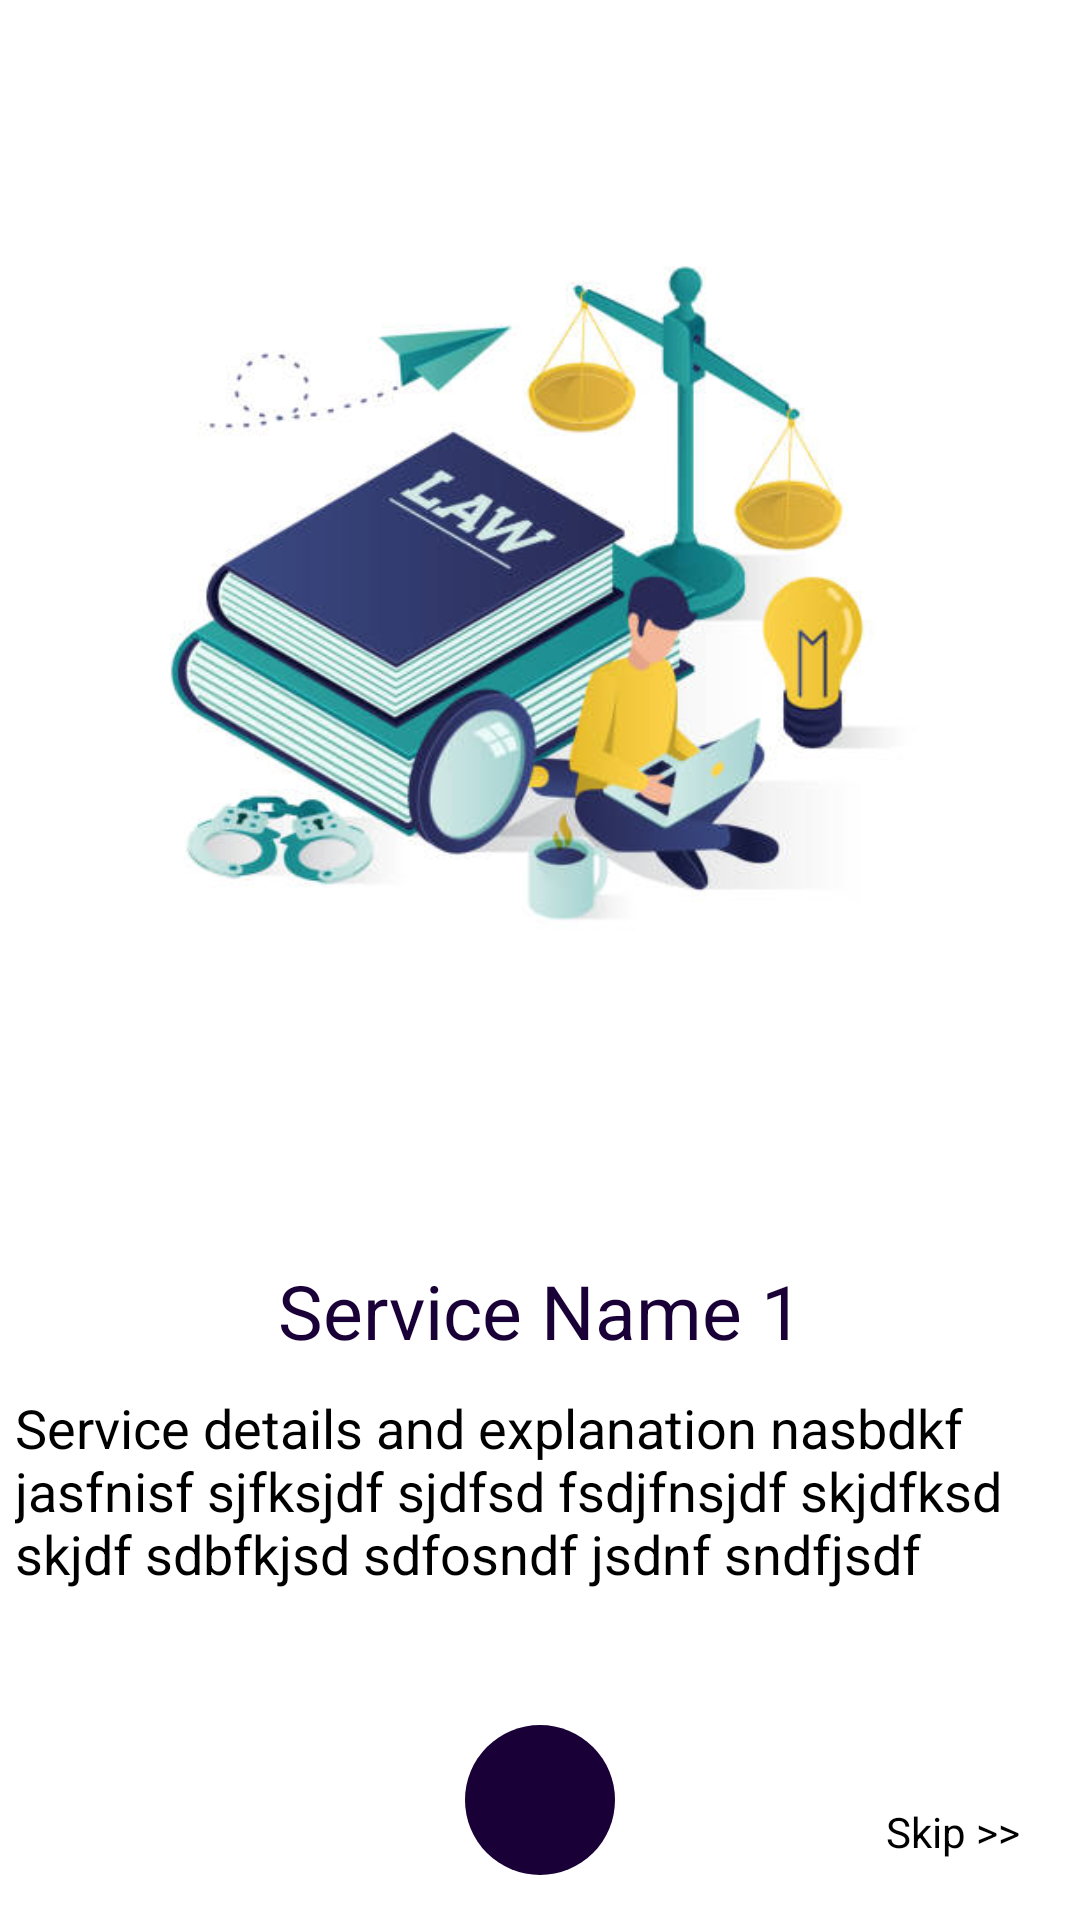

Android layout source for this screen:
<!-- AndroidManifest.xml: activity theme Theme.TrueLawWhite -->
<!-- res/layout/activity_fst.xml -->
<?xml version="1.0" encoding="utf-8"?>
<RelativeLayout xmlns:android="http://schemas.android.com/apk/res/android"
    xmlns:app="http://schemas.android.com/apk/res-auto"
    xmlns:tools="http://schemas.android.com/tools"
    android:layout_width="match_parent"
    android:layout_height="match_parent"
    tools:context=".FstActivity"
    android:background="@color/white">

    <LinearLayout
        android:layout_width="match_parent"
        android:layout_height="wrap_content"
        android:orientation="vertical"
        android:id="@+id/ll1">

        <ImageView
            android:layout_width="match_parent"
            android:layout_height="400dp"
            android:src="@drawable/iso_1"
            />
        <TextView
            android:layout_width="match_parent"
            android:layout_height="wrap_content"
            android:text="Service Name 1"
            android:textSize="25dp"
            android:textColor="@color/base_color"
            android:textAlignment="center"
            android:layout_marginTop="20dp"
            />
        <TextView
            android:layout_width="match_parent"
            android:layout_height="wrap_content"
            android:text="@string/service_1"
            android:textColor="@color/black"
            android:textSize="18dp"
            android:layout_marginTop="10dp"
            android:layout_marginLeft="5dp"
            android:layout_marginRight="5dp"
            />
    </LinearLayout>
    <LinearLayout
        android:layout_width="match_parent"
        android:layout_height="wrap_content"
        android:orientation="vertical"
        android:id="@+id/ll2"
        android:visibility="gone">

        <ImageView
            android:layout_width="match_parent"
            android:layout_height="400dp"
            android:src="@drawable/iso_2"
            />
        <TextView
            android:layout_width="match_parent"
            android:layout_height="wrap_content"
            android:text="Service Name 2"
            android:textSize="25dp"
            android:textColor="@color/base_color"
            android:textAlignment="center"
            android:layout_marginTop="20dp"
            />
        <TextView
            android:layout_width="match_parent"
            android:layout_height="wrap_content"
            android:text="@string/service_1"
            android:textColor="@color/black"
            android:textSize="18dp"
            android:layout_marginTop="10dp"
            android:layout_marginLeft="5dp"
            android:layout_marginRight="5dp"
            />
    </LinearLayout>

    <ImageButton
        android:layout_width="50dp"
        android:layout_height="50dp"
        android:layout_alignParentBottom="true"
        android:layout_centerHorizontal="true"
        android:layout_marginBottom="15dp"
        android:id="@+id/nxt_btn"
        android:background="@drawable/round_base"
        android:src="@drawable/ic_baseline_navigate_next_24"
        />
    <TextView
        android:layout_width="wrap_content"
        android:layout_height="wrap_content"
        android:text="Skip >>"
        android:textColor="@color/black"
        android:layout_alignParentBottom="true"
        android:layout_marginBottom="20dp"
        android:layout_alignParentRight="true"
        android:layout_marginRight="20dp"
        android:id="@+id/skip_txt"
        />

</RelativeLayout>
<!-- resources referenced by this layout -->
<resources>
  <color name="base_color">#190036</color>
  <color name="black">#FF000000</color>
  <color name="white">#FFFFFFFF</color>
  <!-- drawable iso_1: jpg bitmap (drawable, 32214 bytes) -->
  <!-- drawable round_base (drawable) -->
  <?xml version="1.0" encoding="utf-8"?>
  <shape android:shape="rectangle" xmlns:android="http://schemas.android.com/apk/res/android">
  
      <solid android:color="@color/base_color"/>
      <corners android:radius="25dp" />
  </shape>
  <string name="service_1">Service details and explanation  nasbdkf jasfnisf sjfksjdf sjdfsd fsdjfnsjdf skjdfksd skjdf  sdbfkjsd sdfosndf jsdnf sndfjsdf </string>
  <style name="Theme.TrueLawWhite" parent="Theme.AppCompat.DayNight.NoActionBar">
          
          <item name="colorPrimary">@color/white</item>
          <item name="colorPrimaryVariant">@color/white</item>
          <item name="colorOnPrimary">@color/white</item>
          
          <item name="colorSecondary">@color/teal_200</item>
          <item name="colorSecondaryVariant">@color/teal_700</item>
          <item name="colorOnSecondary">@color/black</item>
          
          <item name="android:statusBarColor" tools:targetApi="l">?attr/colorPrimaryVariant</item>
          
      </style>
  <color name="teal_200">#FF03DAC5</color>
  <color name="teal_700">#FF018786</color>
</resources>
